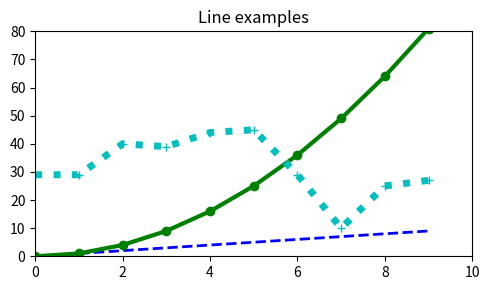

Reproduce this figure in Python. (Note: this script raises an exception after producing the figure.)
import matplotlib.pyplot as plt
import numpy as np

x = np.arange(10)
y1 = np.arange(10)
y2 = np.arange(10)**2
y3 = np.random.choice(50, size=10)

plt.figure(figsize=(5, 3))
plt.plot(x, y1, 'b--', linewidth=2)
plt.plot(x, y2, 'go-', linewidth=3)
plt.plot(x, y3, 'c+:', linewidth=5)

plt.title("Line examples")
plt.axis([0, 10, 0, 80])
plt.tight_layout()
plt.savefig(fname='images/sample.png', dpi=300)
plt.show()